Dataset: lung_mask_data (GitHub, ljsetter/0xDEADBEEFCAFE). Classes: normal, pneumonia.

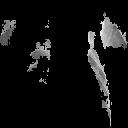
Label: pneumonia

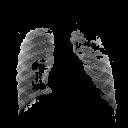
Label: normal

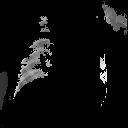
Label: pneumonia

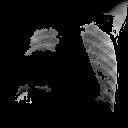
Label: normal

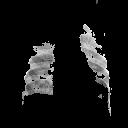
Label: pneumonia

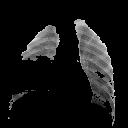
Label: normal
